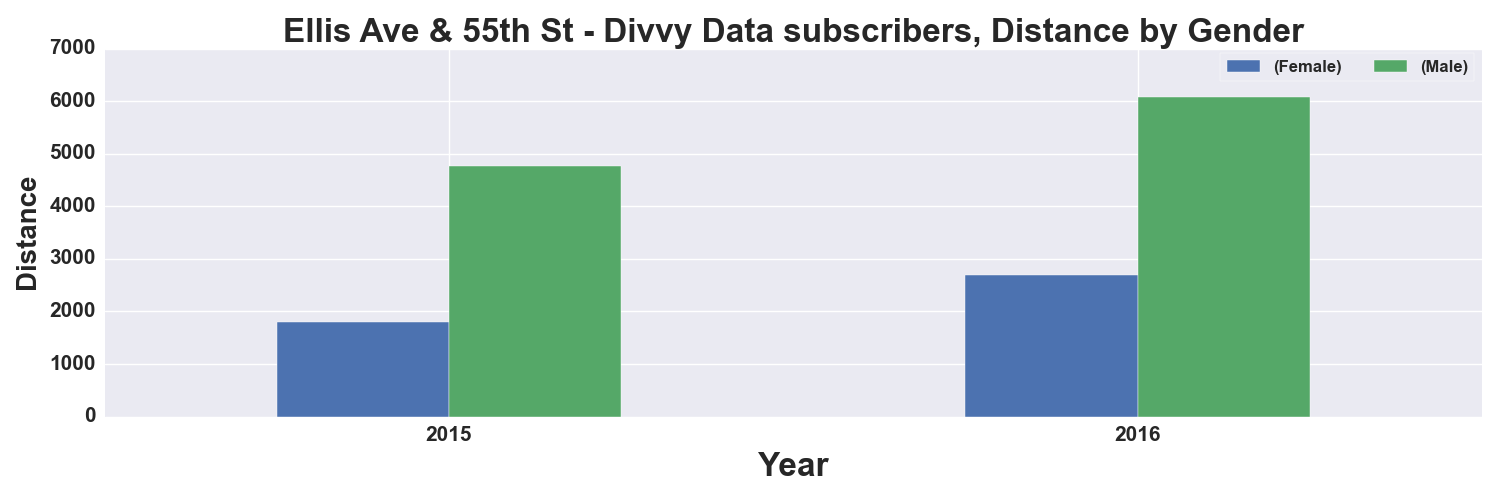

Data behind this chart, as committed beside it:
, START TIME YEAR, DISTANCE_Miles, DISTANCE_Miles
GENDER, , Female, Male
0, 2015, 1801, 4770
1, 2016, 2693, 6079
